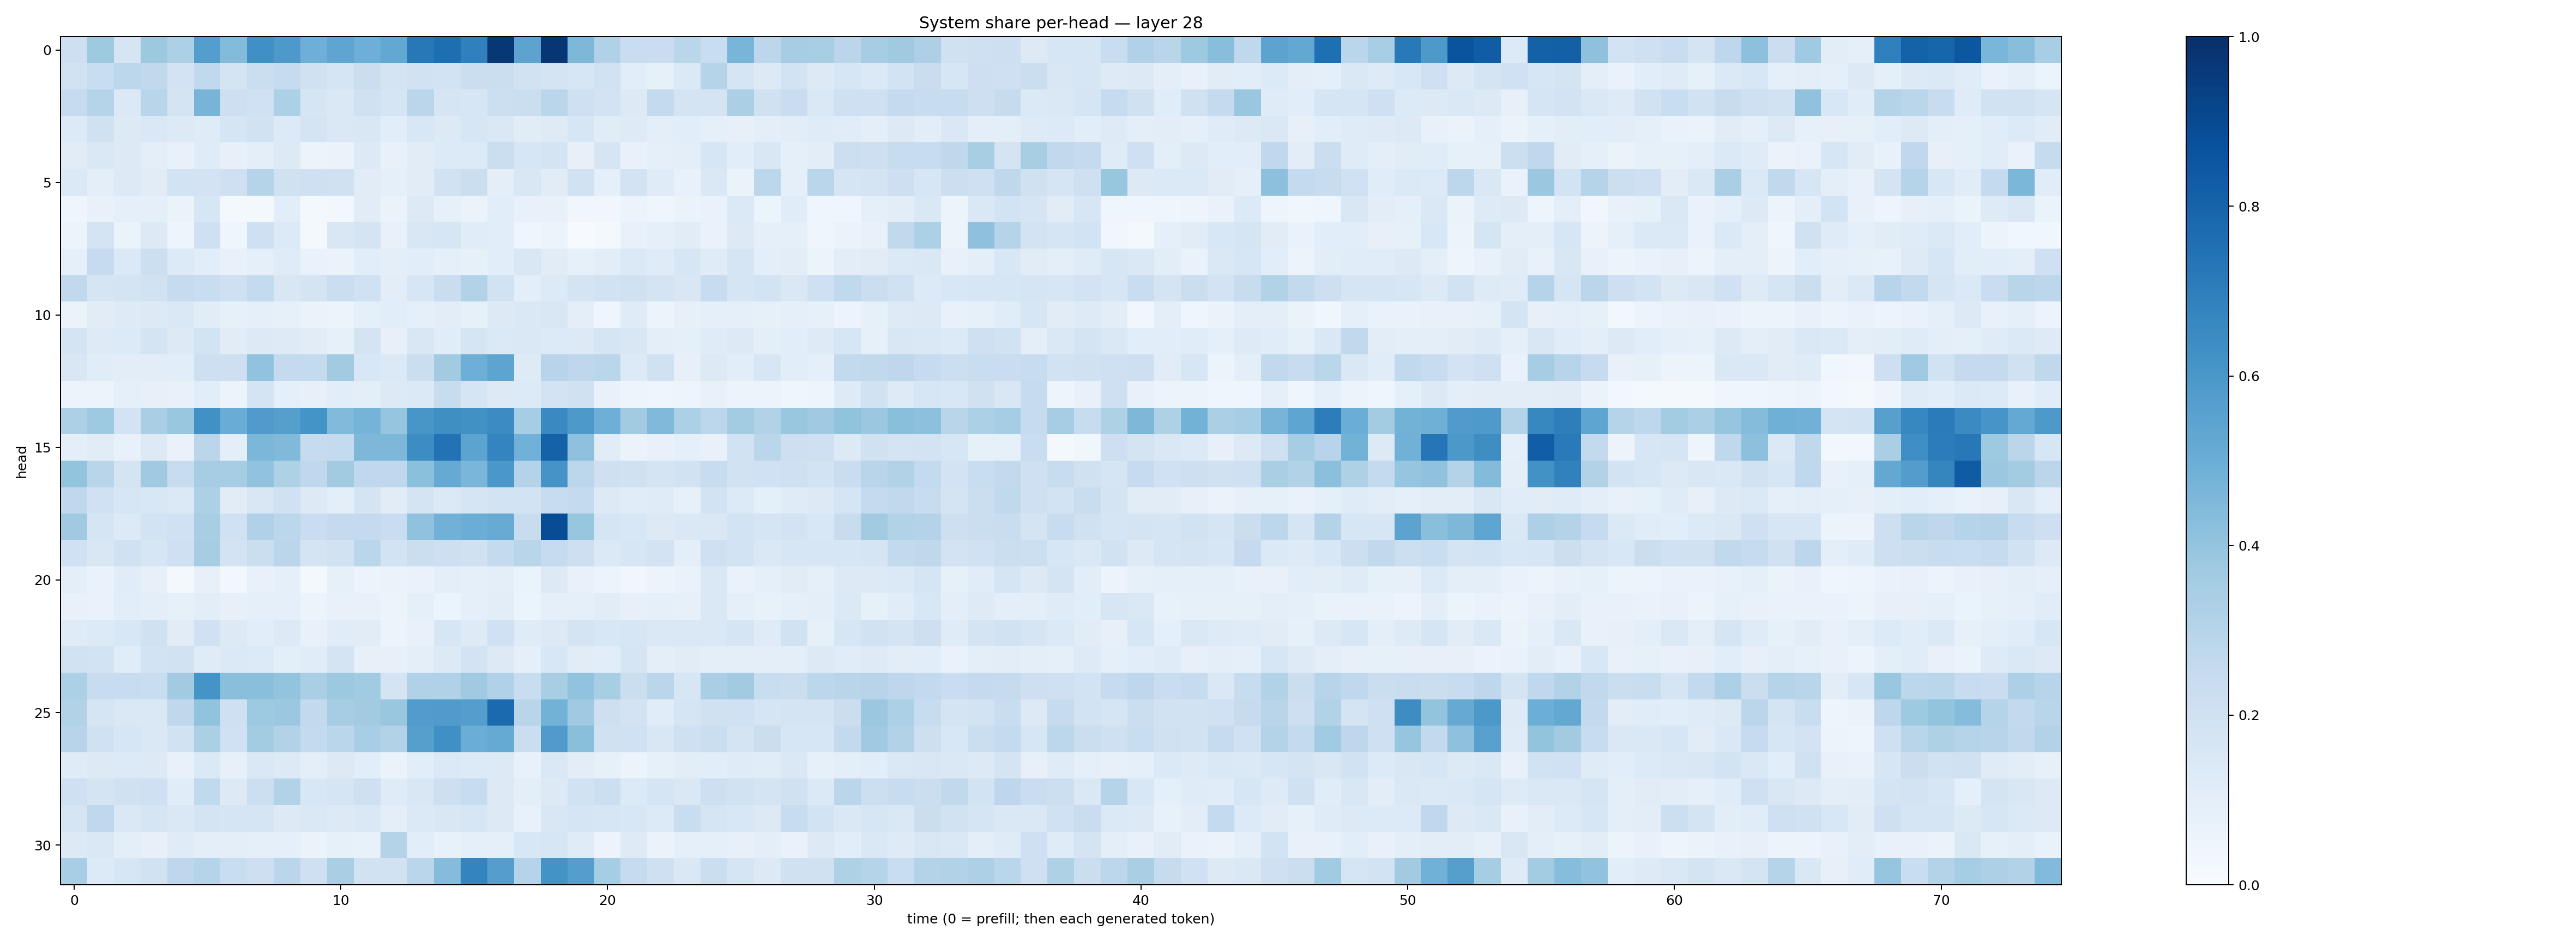

Values plotted in this chart, from the file beside it:
0.21177882, 0.37198684, 0.16983774, 0.37624297, 0.330181, 0.5674259, 0.4411842, 0.62945604, 0.5917963, 0.49501342, 0.5354955, 0.4940285, 0.52689874, 0.72211456, 0.75851506, 0.6886553, 0.96893203, 0.544317, 0.973013, 0.45645696, 0.31724268, 0.23078845, 0.23012811, 0.28795207
0.1897, 0.2334, 0.2787, 0.2651, 0.1817, 0.265, 0.1772, 0.2191, 0.2482, 0.198, 0.1685, 0.2208, 0.1764, 0.1944, 0.1864, 0.2205, 0.2208, 0.1905, 0.1723, 0.1594, 0.1946, 0.1075, 0.0829, 0.1402
0.2475, 0.3005, 0.1398, 0.2923, 0.1725, 0.4725, 0.2141, 0.2028, 0.3309, 0.1697, 0.143, 0.197, 0.1655, 0.2846, 0.166, 0.1606, 0.2172, 0.2227, 0.2853, 0.2055, 0.1799, 0.1295, 0.2575, 0.178
0.1341, 0.1976, 0.1273, 0.1436, 0.1327, 0.121, 0.1667, 0.1883, 0.1354, 0.1721, 0.1482, 0.1509, 0.1069, 0.1555, 0.1254, 0.1565, 0.1435, 0.1107, 0.1245, 0.1607, 0.1102, 0.1229, 0.09434, 0.1073
0.1131, 0.1426, 0.1268, 0.09971, 0.0757, 0.1197, 0.0814, 0.09946, 0.1251, 0.05815, 0.0627, 0.1253, 0.07063, 0.1096, 0.1353, 0.1329, 0.2199, 0.1587, 0.1735, 0.08011, 0.1651, 0.07145, 0.09342, 0.09886
0.1385, 0.09773, 0.1301, 0.1103, 0.1845, 0.1829, 0.2052, 0.3044, 0.1958, 0.2065, 0.1974, 0.1102, 0.08785, 0.1128, 0.1897, 0.225, 0.09763, 0.1486, 0.1122, 0.1918, 0.09137, 0.1804, 0.121, 0.07178
0.04178, 0.07635, 0.08715, 0.09332, 0.06389, 0.1632, 0.01709, 0.01969, 0.1077, 0.02262, 0.03088, 0.1115, 0.06528, 0.1293, 0.08523, 0.06272, 0.1069, 0.07411, 0.07299, 0.03326, 0.03423, 0.05942, 0.04657, 0.06555
0.05198, 0.1738, 0.0632, 0.1269, 0.05037, 0.2095, 0.04616, 0.2087, 0.1341, 0.02265, 0.1488, 0.1786, 0.07625, 0.1491, 0.1578, 0.1151, 0.1079, 0.04577, 0.05635, 0.006597, 0.02147, 0.076, 0.09296, 0.1101
0.0863, 0.2499, 0.1402, 0.2168, 0.1354, 0.1064, 0.07784, 0.09305, 0.1195, 0.06968, 0.06275, 0.108, 0.0984, 0.1062, 0.0866, 0.08274, 0.1071, 0.1508, 0.1106, 0.08244, 0.1044, 0.1395, 0.1177, 0.1639
0.2632, 0.1659, 0.1755, 0.1926, 0.2425, 0.2305, 0.2032, 0.2547, 0.1505, 0.1723, 0.225, 0.2025, 0.1044, 0.1598, 0.2277, 0.3092, 0.1892, 0.09726, 0.1347, 0.1749, 0.1945, 0.1991, 0.1787, 0.1502
0.06529, 0.1133, 0.1216, 0.126, 0.1479, 0.1098, 0.08549, 0.08834, 0.08362, 0.06322, 0.0535, 0.08838, 0.1078, 0.09117, 0.105, 0.08266, 0.1295, 0.141, 0.1508, 0.0987, 0.04184, 0.1199, 0.05892, 0.08158
0.1794, 0.1215, 0.1363, 0.1728, 0.1295, 0.1857, 0.1098, 0.1258, 0.1238, 0.1115, 0.08333, 0.1758, 0.08005, 0.1489, 0.1164, 0.1705, 0.1367, 0.1446, 0.1357, 0.1257, 0.1659, 0.149, 0.09594, 0.0876
0.1488, 0.1159, 0.1047, 0.1039, 0.1086, 0.2131, 0.2148, 0.4031, 0.253, 0.2567, 0.3594, 0.1559, 0.1367, 0.2221, 0.3597, 0.494, 0.5407, 0.123, 0.296, 0.2746, 0.2882, 0.1347, 0.1971, 0.07892
0.05567, 0.06067, 0.09316, 0.08055, 0.07783, 0.1084, 0.06075, 0.175, 0.08798, 0.07894, 0.1081, 0.09846, 0.1321, 0.1384, 0.2369, 0.1696, 0.1326, 0.1332, 0.1833, 0.1975, 0.07158, 0.04913, 0.04141, 0.0505
0.3257, 0.3741, 0.181, 0.3377, 0.3887, 0.6275, 0.5055, 0.5801, 0.5646, 0.6161, 0.4449, 0.476, 0.3966, 0.6026, 0.6358, 0.627, 0.6453, 0.3552, 0.6555, 0.5909, 0.4946, 0.3601, 0.4488, 0.3319
0.1011, 0.1112, 0.07165, 0.1265, 0.06838, 0.2817, 0.09574, 0.4571, 0.4492, 0.244, 0.257, 0.4554, 0.4544, 0.6442, 0.7461, 0.5432, 0.6742, 0.4869, 0.8049, 0.414, 0.1105, 0.06462, 0.07229, 0.08653
0.3996, 0.2925, 0.1782, 0.3684, 0.2384, 0.351, 0.3482, 0.4062, 0.3227, 0.2657, 0.3626, 0.2685, 0.2665, 0.4214, 0.5137, 0.4612, 0.599, 0.3047, 0.6121, 0.2775, 0.2062, 0.1974, 0.1777, 0.1898
0.2671, 0.2, 0.1627, 0.154, 0.1399, 0.3244, 0.1116, 0.1488, 0.202, 0.1288, 0.09629, 0.1775, 0.111, 0.1766, 0.1393, 0.1718, 0.1841, 0.1867, 0.2351, 0.255, 0.1273, 0.1171, 0.1181, 0.08259
0.3679, 0.1693, 0.134, 0.187, 0.1993, 0.3407, 0.2027, 0.3181, 0.2794, 0.2296, 0.2531, 0.2515, 0.2297, 0.4085, 0.481, 0.5027, 0.5114, 0.2386, 0.888, 0.3909, 0.1675, 0.1525, 0.1255, 0.1466
0.2013, 0.1485, 0.2006, 0.1621, 0.2064, 0.3487, 0.1814, 0.221, 0.2827, 0.175, 0.1948, 0.2859, 0.185, 0.2192, 0.2121, 0.1963, 0.2562, 0.291, 0.2487, 0.2111, 0.1389, 0.1601, 0.1811, 0.09999
0.09767, 0.06908, 0.1163, 0.08202, 0.01758, 0.08011, 0.02526, 0.07296, 0.09107, 0.01928, 0.08589, 0.05677, 0.06267, 0.06988, 0.09552, 0.08708, 0.1009, 0.06564, 0.1308, 0.07587, 0.06189, 0.03127, 0.05652, 0.06813
0.07605, 0.07015, 0.1056, 0.09794, 0.08442, 0.1028, 0.08134, 0.09095, 0.08862, 0.06049, 0.07453, 0.07777, 0.05851, 0.08867, 0.06112, 0.08643, 0.1029, 0.06209, 0.08939, 0.0927, 0.1097, 0.0794, 0.09104, 0.08015
0.12, 0.1349, 0.154, 0.1987, 0.113, 0.2029, 0.132, 0.107, 0.1309, 0.076, 0.1168, 0.1124, 0.05588, 0.07476, 0.1598, 0.1233, 0.2028, 0.1179, 0.1301, 0.1792, 0.1557, 0.1591, 0.1456, 0.1409
0.1888, 0.1836, 0.1157, 0.184, 0.1926, 0.1207, 0.1403, 0.1341, 0.0965, 0.1142, 0.1773, 0.08121, 0.07965, 0.09639, 0.1281, 0.1798, 0.1259, 0.0891, 0.154, 0.111, 0.1072, 0.1641, 0.09759, 0.11
0.3301, 0.2408, 0.2404, 0.2328, 0.3598, 0.617, 0.4233, 0.4221, 0.3999, 0.3366, 0.3773, 0.3659, 0.1734, 0.3171, 0.3197, 0.3707, 0.3201, 0.2325, 0.3401, 0.4043, 0.3407, 0.2219, 0.2822, 0.158
0.3157, 0.1653, 0.1463, 0.1443, 0.2727, 0.4029, 0.2109, 0.3731, 0.3802, 0.2605, 0.3501, 0.3618, 0.383, 0.5761, 0.5798, 0.5692, 0.7755, 0.2929, 0.4771, 0.3693, 0.214, 0.182, 0.1168, 0.1683
0.2945, 0.2, 0.1624, 0.1464, 0.1939, 0.3327, 0.2024, 0.3565, 0.3126, 0.2576, 0.2877, 0.3443, 0.3158, 0.5659, 0.6319, 0.5002, 0.5165, 0.2212, 0.5808, 0.4228, 0.1966, 0.2025, 0.1516, 0.2053
0.1183, 0.132, 0.1331, 0.1281, 0.07443, 0.1373, 0.08175, 0.1411, 0.1324, 0.1003, 0.1291, 0.1074, 0.0659, 0.1069, 0.1392, 0.1339, 0.1312, 0.0726, 0.1435, 0.1016, 0.08578, 0.06062, 0.08353, 0.1048
0.2086, 0.1735, 0.199, 0.2038, 0.1145, 0.2646, 0.1292, 0.2164, 0.3142, 0.1536, 0.1665, 0.2066, 0.1185, 0.1512, 0.2147, 0.2382, 0.1302, 0.09559, 0.1254, 0.1904, 0.2163, 0.1346, 0.1717, 0.1437
0.1681, 0.2662, 0.1425, 0.1679, 0.1409, 0.1744, 0.1717, 0.1644, 0.1305, 0.1443, 0.1272, 0.1424, 0.0981, 0.137, 0.1519, 0.159, 0.1257, 0.07061, 0.1492, 0.1701, 0.1567, 0.1541, 0.136, 0.2318
0.1263, 0.1409, 0.09996, 0.07953, 0.1184, 0.1013, 0.09766, 0.09124, 0.09276, 0.06558, 0.08219, 0.07423, 0.3063, 0.1078, 0.07157, 0.09111, 0.09219, 0.154, 0.1633, 0.119, 0.05517, 0.1243, 0.06619, 0.0913
0.3472, 0.1357, 0.1612, 0.1945, 0.2741, 0.302, 0.2327, 0.2128, 0.2817, 0.2036, 0.337, 0.1891, 0.1923, 0.2861, 0.435, 0.6753, 0.5695, 0.3021, 0.6202, 0.5668, 0.3518, 0.2488, 0.205, 0.1429
